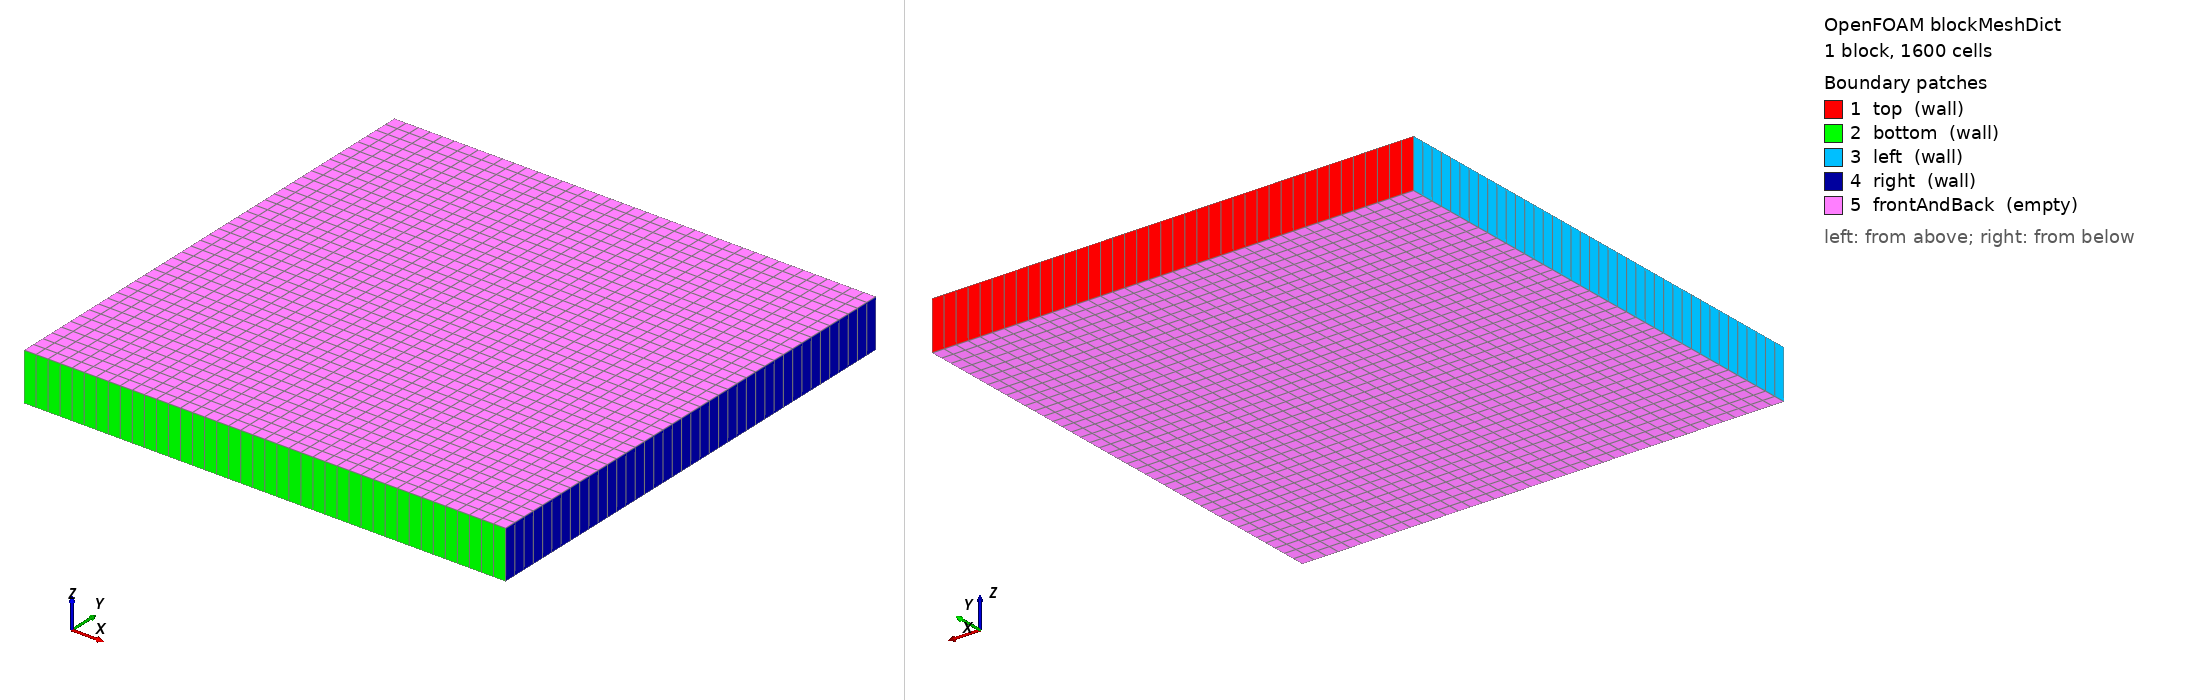

OpenFOAM case: the mesh blockMesh builds from blockMeshDict, 1 block(s), 1600 cells. Boundary patches (legend numbers): 1 top (wall), 2 bottom (wall), 3 left (wall), 4 right (wall), 5 frontAndBack (empty). Left view from above one corner, right view from below the opposite corner. Boundary conditions: 0 field file(s) under 0/; 0 of 5 drawn patches have an entry in a shipped field file.

=== system/blockMeshDict ===
FoamFile
{
    version     2.0;
    format      ascii;
    class       dictionary;
    object      blockMeshDict;
}
convertToMeters 1.0;
vertices
(
    (0 0 0)
    (1 0 0)
    (1 1 0)
    (0 1 0)
    (0 0 0.1)
    (1 0 0.1)
    (1 1 0.1)
    (0 1 0.1)
);
blocks
(
    hex (0 1 2 3 4 5 6 7) (40 40 1) simpleGrading (1 1 1)
);
edges
(
);
boundary
(
    top
    {
        type wall;
        faces
        (
            (3 7 6 2)
        );
    }
    bottom
    {
        type wall;
        faces
        (
            (0 4 5 1)
        );
    }
    left
    {
        type wall;
        faces
        (
            (0 3 7 4)
        );
    }
    right
    {
        type wall;
        faces
        (
            (1 2 6 5)
        );
    }
    frontAndBack
    {
        type empty;
        faces
        (
            (0 1 2 3)
            (4 5 6 7)
        );
    }
);
mergePatchPairs
(
);


=== system/controlDict ===
FoamFile
{
    version     2.0;
    format      ascii;
    class       dictionary;
    object      controlDict;
}
application     icoFoam;
startFrom       startTime;
startTime       0;
stopAt          endTime;
endTime         0.2;
deltaT          0.001;
writeControl    adjustableRunTime;
writeInterval   0.05;
purgeWrite      0;
runTimeModifiable true;
adjustTimeStep  yes;
maxCo           0.5;
maxDeltaT       0.01;


Also in the case, not shown: constant/polyMesh/faces (numeric list).
